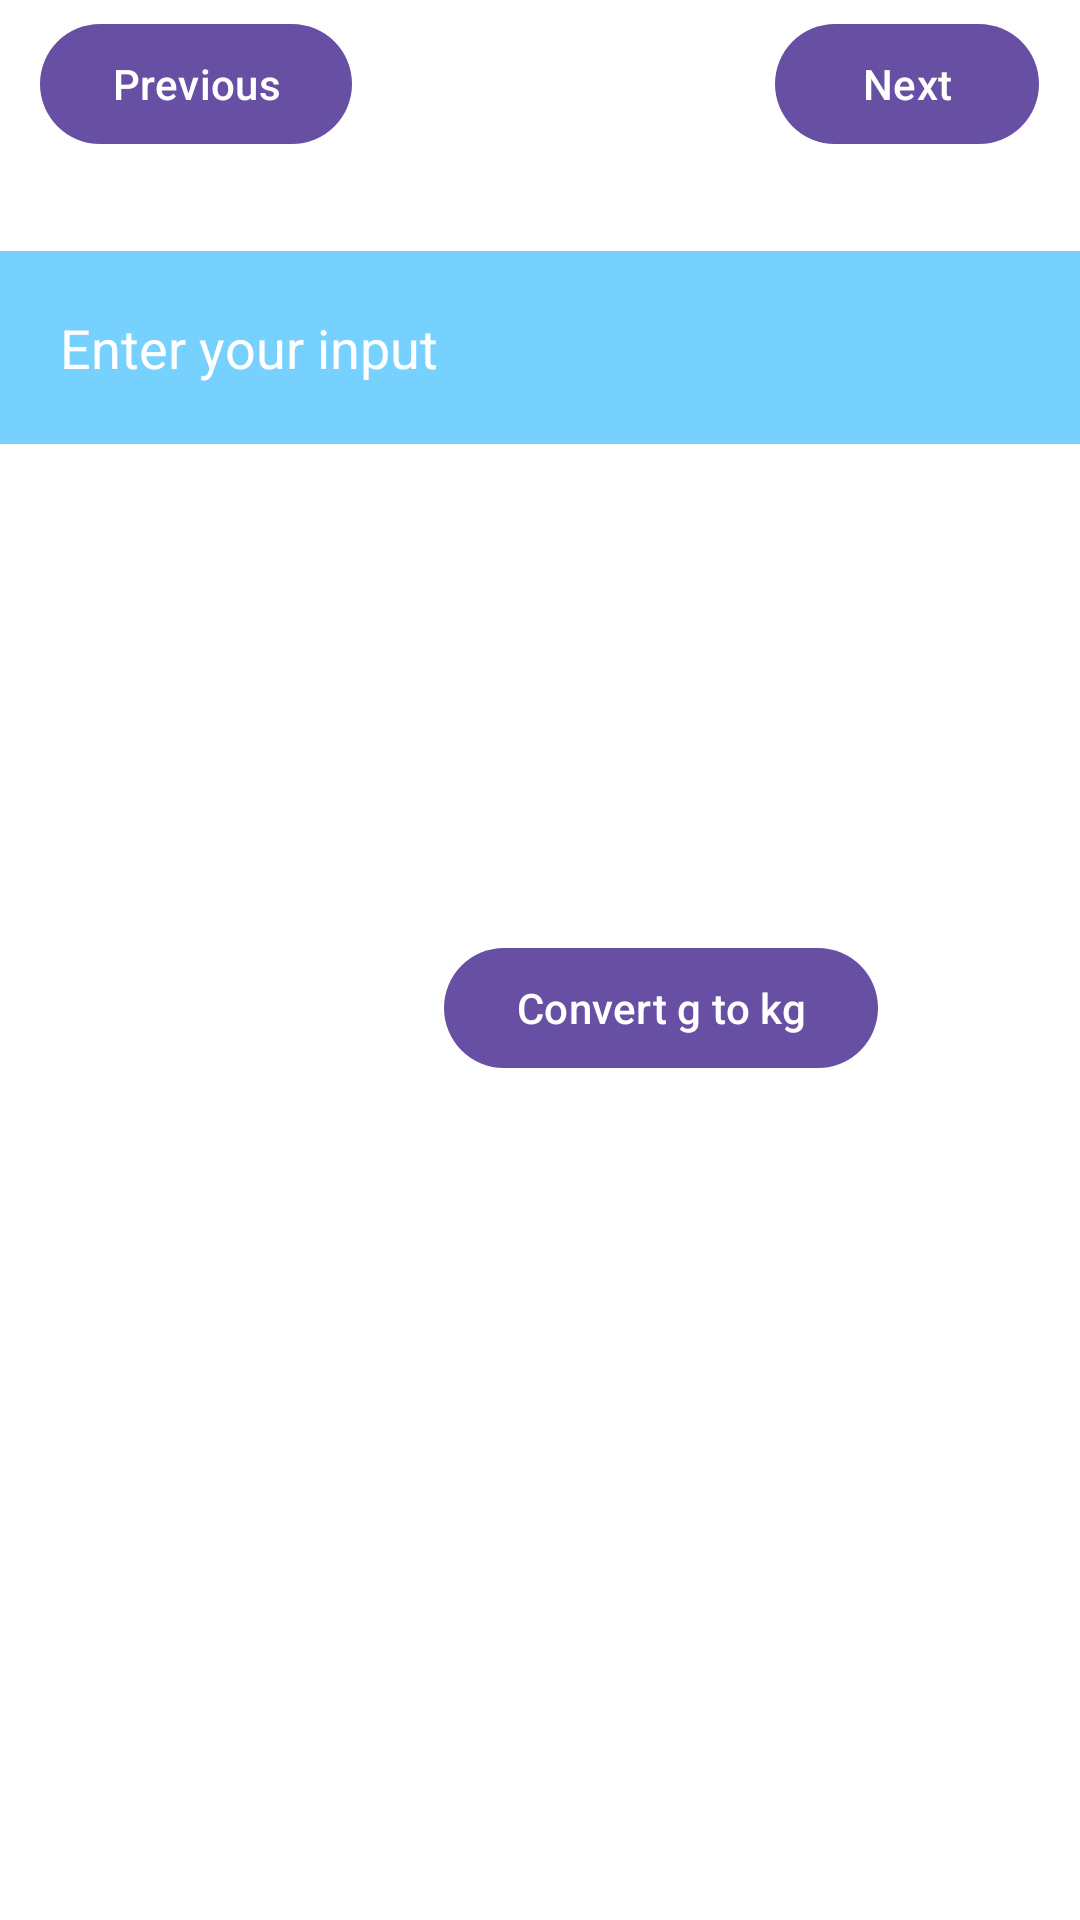

Write the Android layout XML for this screen, with the resource values it uses.
<!-- AndroidManifest.xml: activity theme Theme.Material3.DayNight -->
<!-- res/layout/activity_third.xml -->
<?xml version="1.0" encoding="utf-8"?>
<androidx.constraintlayout.widget.ConstraintLayout xmlns:android="http://schemas.android.com/apk/res/android"
    xmlns:app="http://schemas.android.com/apk/res-auto"
    xmlns:tools="http://schemas.android.com/tools"
    android:layout_width="match_parent"
    android:layout_height="match_parent"
    android:background="@color/cardview_light_background"
    tools:context=".activity.ThirdActivity">

    <Button
        android:id="@+id/button_2"
        android:layout_width="wrap_content"
        android:layout_height="wrap_content"
        android:layout_marginTop="4dp"
        android:text="@string/previous"
        app:layout_constraintEnd_toEndOf="parent"
        app:layout_constraintHorizontal_bias="0.052"
        app:layout_constraintStart_toStartOf="parent"
        app:layout_constraintTop_toTopOf="parent" />

    <Button
        android:id="@+id/button_next"
        android:layout_width="wrap_content"
        android:layout_height="wrap_content"
        android:text="@string/next"
        app:layout_constraintEnd_toEndOf="parent"
        app:layout_constraintHorizontal_bias="0.95"
        app:layout_constraintStart_toStartOf="parent"
        app:layout_constraintBottom_toBottomOf="@id/button_2"
        app:layout_constraintVertical_bias="0.054" />

    <EditText
        android:id="@+id/editText1"
        android:layout_width="match_parent"
        android:layout_height="wrap_content"
        android:layout_marginTop="150dp"
        android:layout_marginBottom="492dp"
        android:background="@color/material_dynamic_primary80"
        android:hint="@string/conversion"
        android:inputType="text"
        android:padding="20dp"
        android:textColor="@color/white"
        android:textColorHint="@color/white"
        app:layout_constraintBottom_toBottomOf="parent"
        app:layout_constraintEnd_toEndOf="parent"
        app:layout_constraintHorizontal_bias="0.0"
        app:layout_constraintStart_toStartOf="parent"
        app:layout_constraintVertical_bias="0.0" />


    <Button
        android:id="@+id/button_third"
        android:layout_width="wrap_content"
        android:layout_height="wrap_content"
        android:layout_marginStart="148dp"
        android:layout_marginTop="164dp"
        android:text="@string/convert_gram"
        app:layout_constraintBaseline_toTopOf="parent"
        app:layout_constraintStart_toStartOf="parent"
        app:layout_constraintTop_toBottomOf="@+id/editText1" />


</androidx.constraintlayout.widget.ConstraintLayout>
<!-- resources referenced by this layout -->
<resources>
  <string name="conversion">Enter your input</string>
  <string name="convert_gram">Convert g to kg</string>
  <string name="next">Next</string>
  <string name="previous">Previous</string>
  <!-- not gathered from this repository: default colours our renderer supplied (Android Studio template values) -->
  <color name="white">#FFFFFFFF</color>
</resources>
